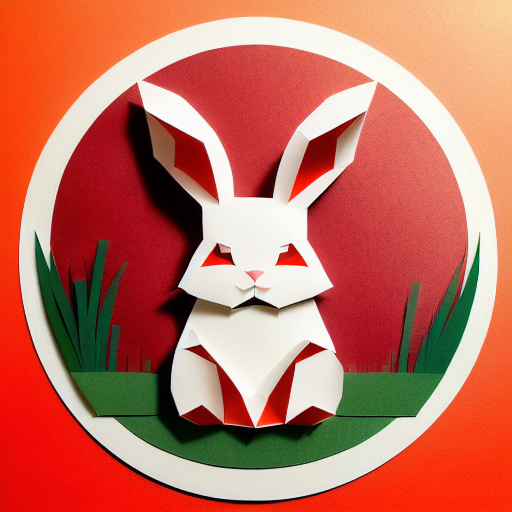
Generation parameters embedded in this image by AUTOMATIC1111 Stable Diffusion web UI or a fork of it (Forge, ...) (PNG 'parameters' text chunk):
(((masterpiece))), best quality,
((Chinese paper-cut art of a cute rabbit on grass)), ((Chinese paper-cut)), ((complicated paper-cut with many paper layers)), ((every paper layer with shadows)), (round red paper background in Chinese coin shape), single color on each paper layer, front light, (detailed accurate rabbit face), three-dimensional, (paper grass)
Negative prompt: ((blurry)), watermark, signature, text, weird face, human hands, human fingers
Steps: 32, Sampler: Euler a, CFG scale: 9.5, Seed: 622864196, Size: 512x512, Model hash: bb725eaf2e, Model: protogenV22Anime_22